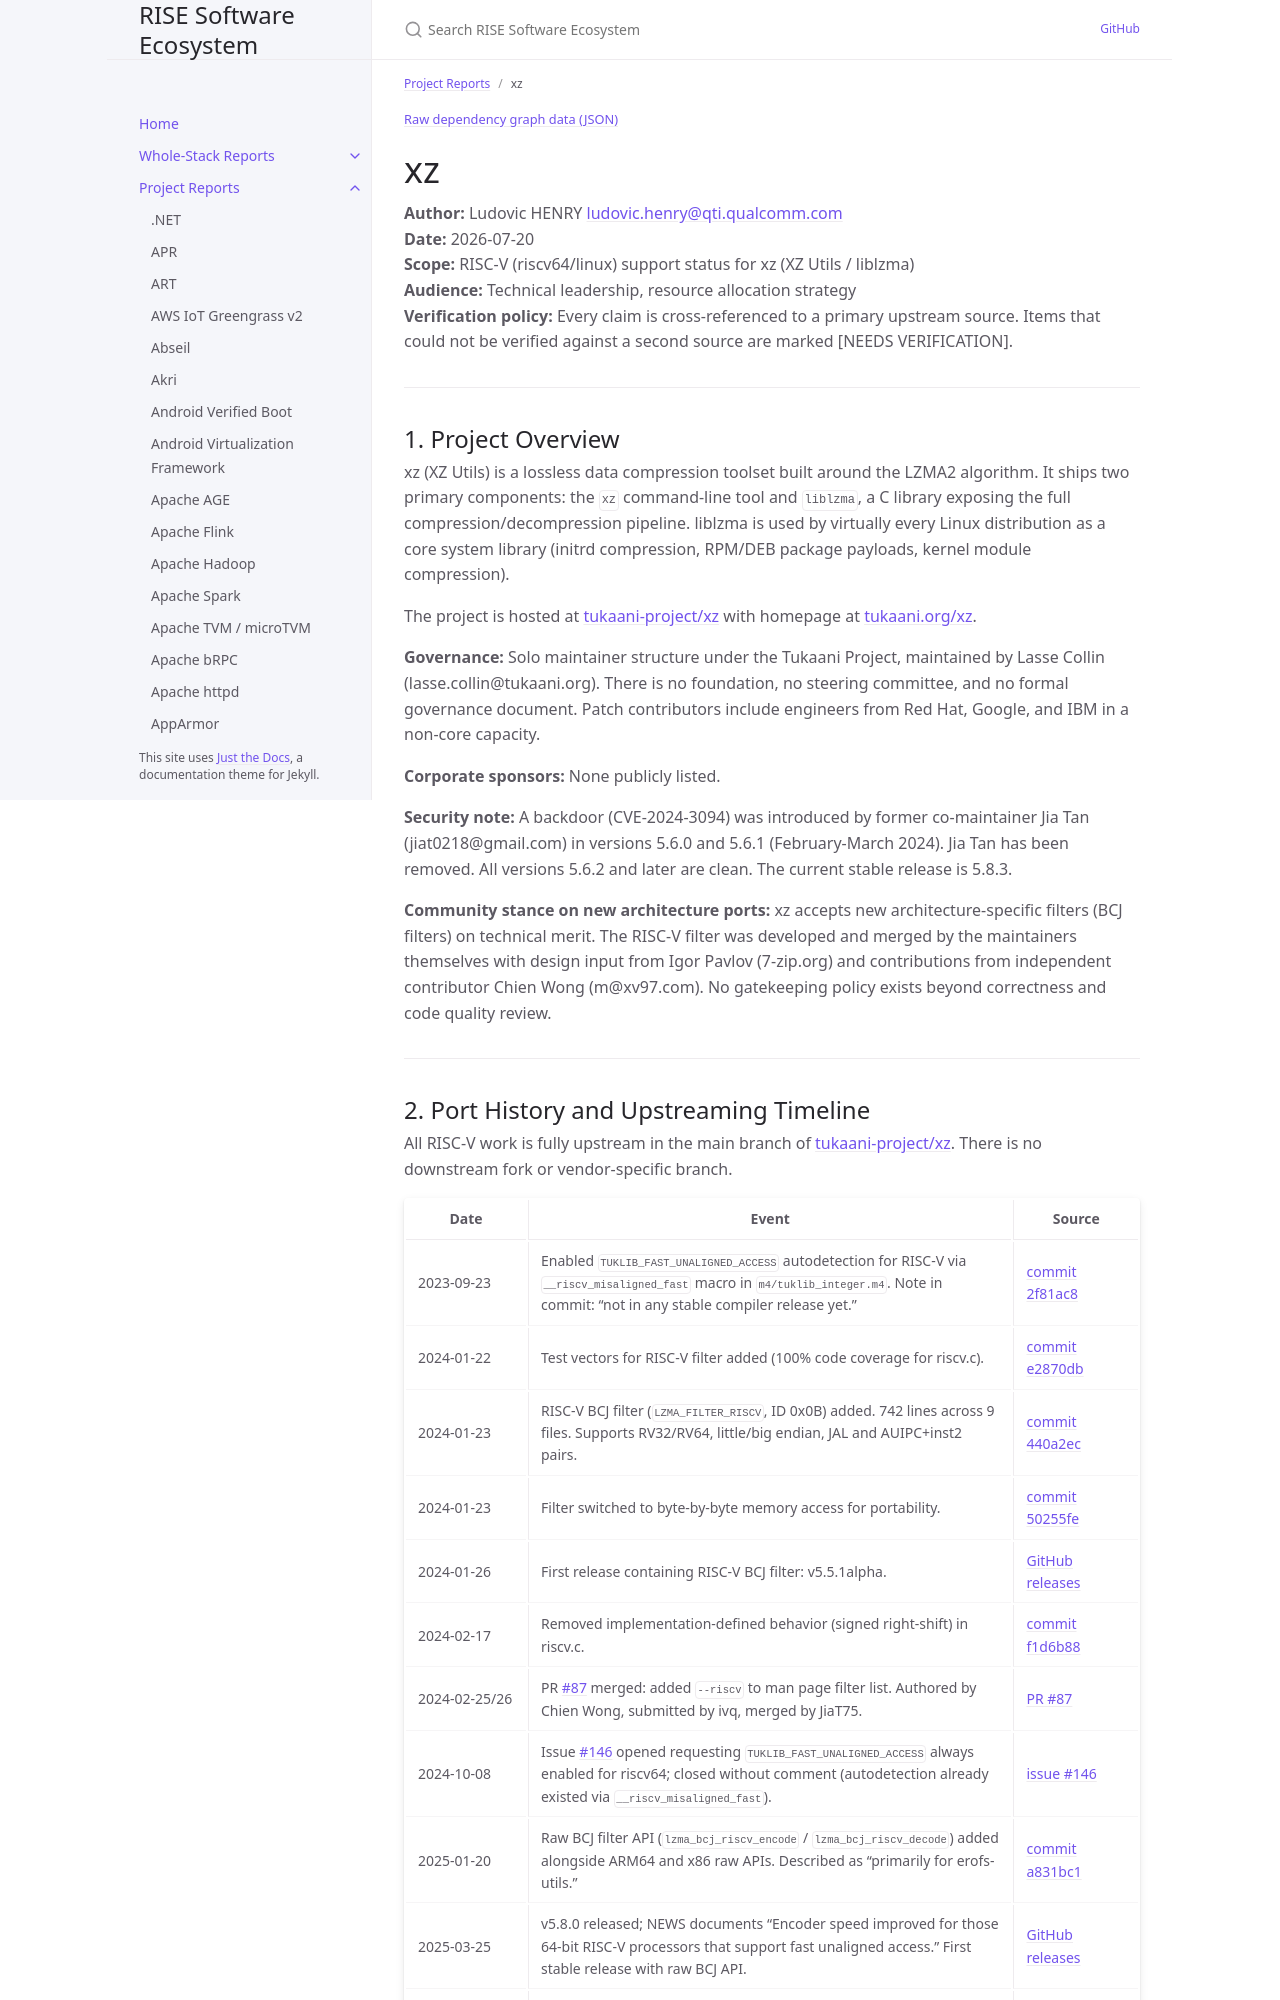

repository: riseproject-dev/sw-ecosystem · page: pr-preview/pr-9/project-reports/xz.html · generator: jekyll

---
title: xz
parent: Project Reports
color: yellow
categories:
  - libraries
---

{% include dependency-graph.html slug="dependencies" subset="xz" %}

# xz

**Author:** Ludovic HENRY <ludovic.henry@qti.qualcomm.com><br/>
**Date:** 2026-07-20<br/>
**Scope:** RISC-V (riscv64/linux) support status for xz (XZ Utils / liblzma)<br/>
**Audience:** Technical leadership, resource allocation strategy<br/>
**Verification policy:** Every claim is cross-referenced to a primary upstream source. Items that could not be verified against a second source are marked [NEEDS VERIFICATION].<br/>

---

## 1. Project Overview

xz (XZ Utils) is a lossless data compression toolset built around the LZMA2 algorithm. It ships two primary components: the `xz` command-line tool and `liblzma`, a C library exposing the full compression/decompression pipeline. liblzma is used by virtually every Linux distribution as a core system library (initrd compression, RPM/DEB package payloads, kernel module compression).

The project is hosted at [tukaani-project/xz](https://github.com/tukaani-project/xz) with homepage at [tukaani.org/xz](https://tukaani.org/xz/).

**Governance:** Solo maintainer structure under the Tukaani Project, maintained by Lasse Collin (lasse.collin@tukaani.org). There is no foundation, no steering committee, and no formal governance document. Patch contributors include engineers from Red Hat, Google, and IBM in a non-core capacity.

**Corporate sponsors:** None publicly listed.

**Security note:** A backdoor (CVE-2024-3094) was introduced by former co-maintainer Jia Tan (jiat0218@gmail.com) in versions 5.6.0 and 5.6.1 (February-March 2024). Jia Tan has been removed. All versions 5.6.2 and later are clean. The current stable release is 5.8.3.

**Community stance on new architecture ports:** xz accepts new architecture-specific filters (BCJ filters) on technical merit. The RISC-V filter was developed and merged by the maintainers themselves with design input from Igor Pavlov (7-zip.org) and contributions from independent contributor Chien Wong (m@xv97.com). No gatekeeping policy exists beyond correctness and code quality review.

---
